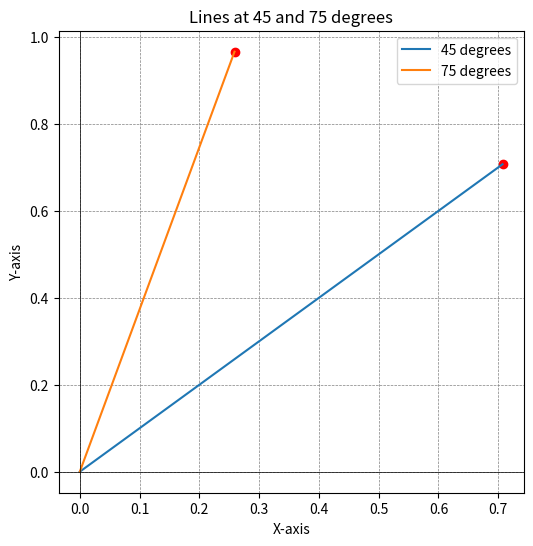

Source code (Python):
import matplotlib.pyplot as plt
import numpy as np
import math

# Function to calculate endpoint coordinates given angle in degrees
def calculate_endpoint_coordinates(length, angle_degrees):
    angle_radians = np.radians(angle_degrees)
    x = length * np.cos(angle_radians)
    y = length * np.sin(angle_radians)
    return x, y

# Coordinates for lines at 45 and 75 degrees
x1, y1 = calculate_endpoint_coordinates(1, 45)
x2, y2 = calculate_endpoint_coordinates(1, 75)

# Plotting
plt.figure(figsize=(6, 6))
plt.plot([0, x1], [0, y1], label='45 degrees')
plt.plot([0, x2], [0, y2], label='75 degrees')

# Marking the points
plt.scatter([x1, x2], [y1, y2], color='red')

# Adding labels and legend
plt.title('Lines at 45 and 75 degrees')
plt.xlabel('X-axis')
plt.ylabel('Y-axis')
plt.axhline(0, color='black', linewidth=0.5)
plt.axvline(0, color='black', linewidth=0.5)
plt.grid(color='gray', linestyle='--', linewidth=0.5)
plt.legend()

# Display the plot
plt.show()


def cosine_similarity(x, y):
    assert len(x) == len(y), "Dimension mismatch: Vectors must have the same length"

    dot_products = sum(xi * yi for xi, yi in zip(x, y))
    x_magnitude = math.sqrt(sum(xi ** 2 for xi in x))
    y_magnitude = math.sqrt(sum(yi ** 2 for yi in y))

    cosine_similarity = dot_products / (x_magnitude * y_magnitude) if x_magnitude * y_magnitude != 0 else 0

    return cosine_similarity

# calculate cosine similarity on [1, 1, 1, 0, 1, 0] and [1, 1, 1, 1, 0, 1]
x = [1, 1, 1, 0, 1, 0]
y = [1, 1, 1, 1, 0, 1]
cs = cosine_similarity(x, y)  # 0.75
print(cs)
